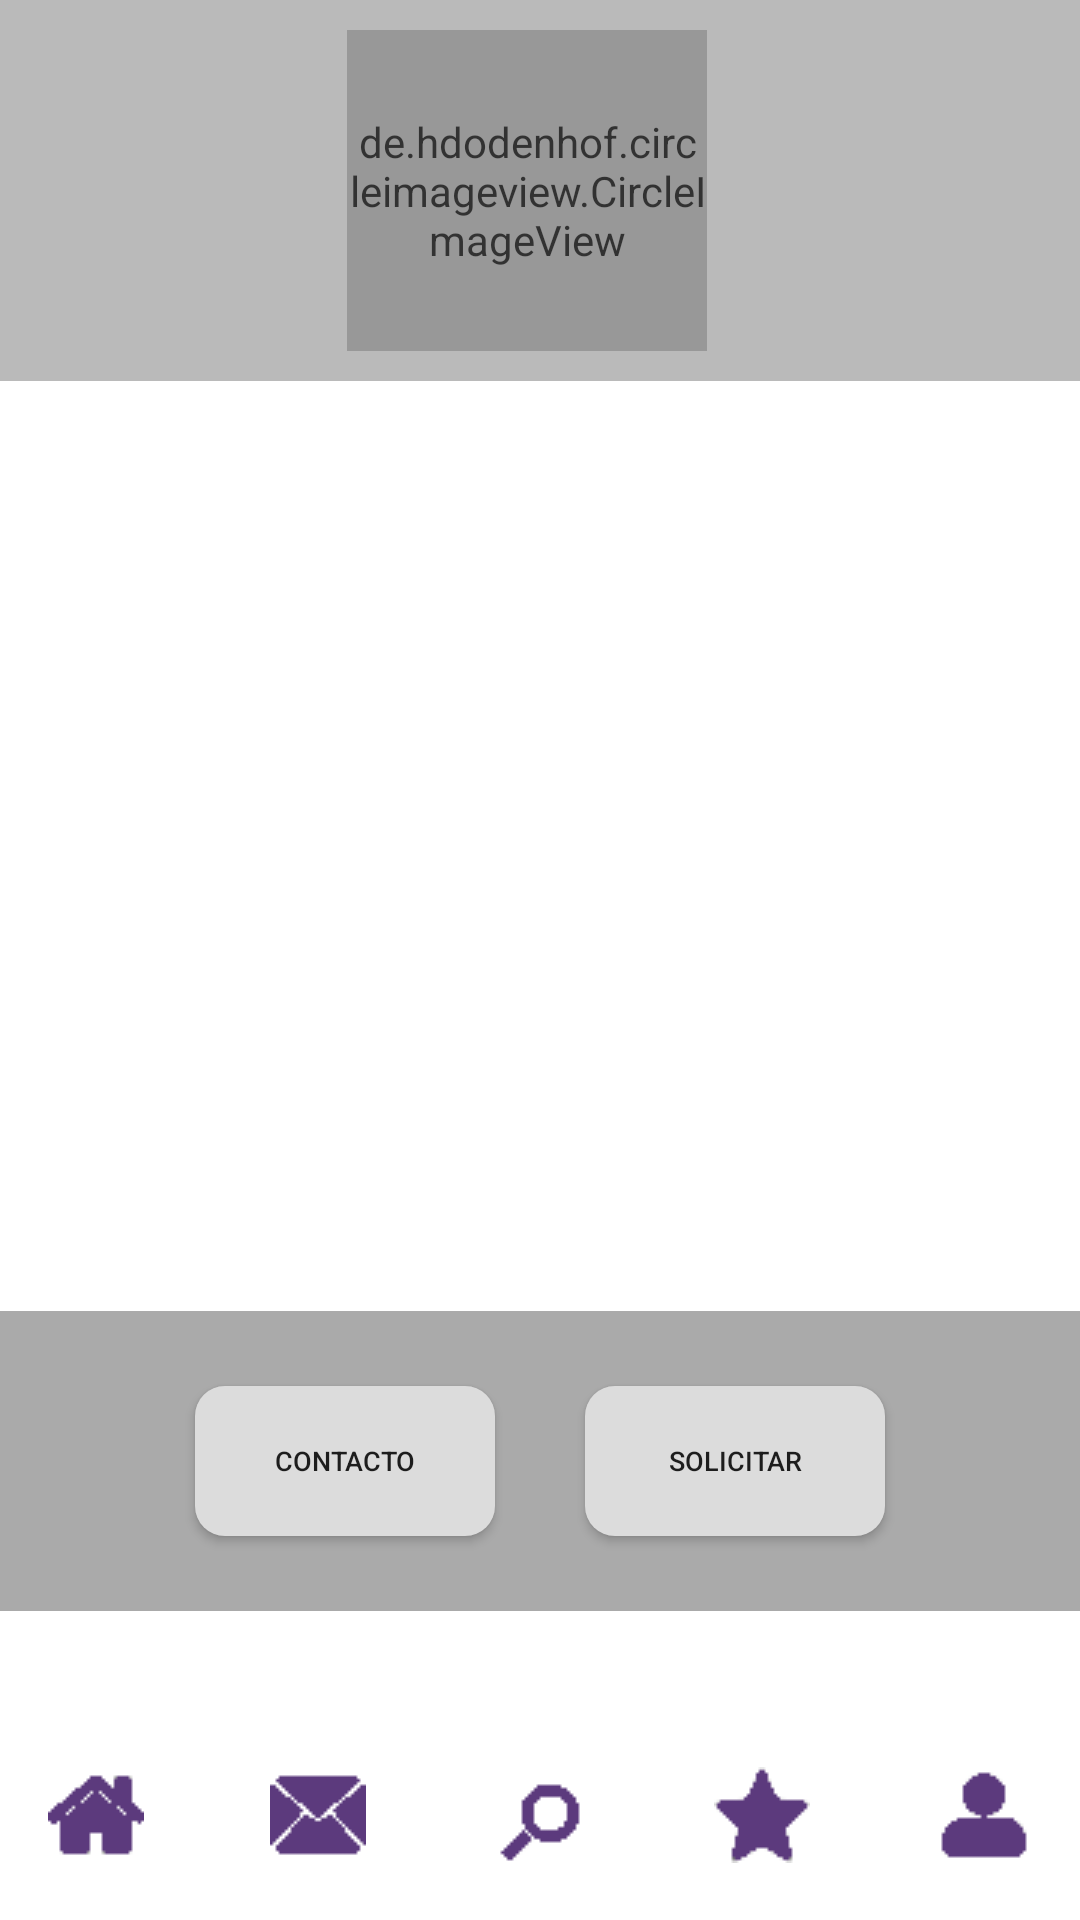

Reconstruct the res/layout file that produces this screen, plus the resources it refers to.
<!-- AndroidManifest.xml: application theme Theme.NetJob -->
<!-- res/layout/activity_detalle_servicio.xml -->
<?xml version="1.0" encoding="utf-8"?>
<androidx.constraintlayout.widget.ConstraintLayout xmlns:android="http://schemas.android.com/apk/res/android"
    xmlns:app="http://schemas.android.com/apk/res-auto"
    xmlns:tools="http://schemas.android.com/tools"
    android:layout_width="match_parent"
    android:layout_height="match_parent"
    tools:context=".DetalleServicio">

    <LinearLayout
        android:layout_width="match_parent"
        android:layout_height="wrap_content"
        android:orientation="vertical"
        tools:ignore="MissingConstraints">

        <androidx.constraintlayout.widget.ConstraintLayout
            android:id="@+id/constraintLayout5"
            android:layout_width="match_parent"
            android:layout_height="wrap_content"
            android:alpha="0.8"
            android:background="@android:color/darker_gray"
            android:gravity="center"
            android:orientation="horizontal"
            android:padding="10dp"
            app:layout_constraintEnd_toEndOf="parent"
            app:layout_constraintHorizontal_bias="0.0"
            app:layout_constraintStart_toStartOf="parent"
            app:layout_constraintTop_toTopOf="parent"
            tools:ignore="MissingConstraints">

            <de.hdodenhof.circleimageview.CircleImageView
                android:id="@+id/profile_image"
                android:layout_width="120dp"
                android:layout_height="107dp"
                android:layout_marginStart="150dp"
                android:layout_marginEnd="150dp"
                android:src="@drawable/usuario"
                app:civ_border_color="#FF000000"
                app:civ_border_width="2dp"
                app:layout_constraintBottom_toBottomOf="parent"
                app:layout_constraintEnd_toEndOf="parent"
                app:layout_constraintHorizontal_bias="0.555"
                app:layout_constraintStart_toStartOf="parent"
                app:layout_constraintTop_toTopOf="parent"
                app:layout_constraintVertical_bias="0.8"
                tools:ignore="MissingConstraints" />

        </androidx.constraintlayout.widget.ConstraintLayout>

        <TextView
            android:id="@+id/descripcionServicio"
            android:layout_width="match_parent"
            android:layout_height="310dp"
            android:textAlignment="center"
            android:textSize="10dp" />

        <LinearLayout
            android:layout_width="match_parent"
            android:layout_height="100dp"
            android:background="@android:color/darker_gray"
            android:gravity="center"
            android:orientation="horizontal"
            tools:ignore="MissingConstraints">

            <Button
                android:layout_width="100dp"
                android:layout_height="50dp"
                android:layout_margin="15dp"
                android:background="@drawable/edit_text_background"
                android:text="Contacto"
                android:textSize="9dp" />

            <Button
                android:layout_width="100dp"
                android:layout_height="50dp"
                android:layout_margin="15dp"
                android:background="@drawable/edit_text_background"
                android:text="Solicitar"
                android:textSize="9dp" />
        </LinearLayout>

    </LinearLayout>

    <LinearLayout
        android:id="@+id/linearLayout4"
        android:layout_width="match_parent"
        android:layout_height="wrap_content"
        android:background="@color/white"
        android:alpha="1"
        android:gravity="center"
        android:orientation="horizontal"
        android:padding="10dp"
        app:layout_constraintBottom_toBottomOf="parent"
        app:layout_constraintEnd_toEndOf="parent"
        app:layout_constraintHorizontal_bias="0.0"
        app:layout_constraintStart_toStartOf="parent"
        tools:ignore="MissingConstraints">

        <ImageButton
            android:onClick="BtnHome"
            android:id="@+id/imageButton"
            android:layout_width="50dp"
            android:layout_height="50dp"
            android:layout_marginHorizontal="12dp"
            android:background="@color/design_default_color_on_primary"
            android:src="@drawable/inicio"></ImageButton>

        <ImageButton
            android:onClick="BtnBuzon"
            android:id="@+id/imageButton1"
            android:layout_width="50dp"
            android:layout_height="50dp"
            android:layout_marginHorizontal="12dp"
            android:background="@color/design_default_color_on_primary"
            android:src="@drawable/buzon"></ImageButton>

        <ImageButton
            android:onClick="BtnBuscar"
            android:id="@+id/imageButton2"
            android:layout_width="50dp"
            android:layout_height="50dp"
            android:layout_marginHorizontal="12dp"
            android:background="@color/design_default_color_on_primary"
            android:src="@drawable/buscar"></ImageButton>

        <ImageButton
            android:onClick="BtnFavoritos"
            android:id="@+id/imageButton3"
            android:layout_width="50dp"
            android:layout_height="50dp"
            android:layout_marginHorizontal="12dp"
            android:background="@color/design_default_color_on_primary"
            android:src="@drawable/favorito"></ImageButton>

        <ImageButton
            android:onClick="BtnPerfil"
            android:id="@+id/imageButton4"
            android:layout_width="50dp"
            android:layout_height="50dp"
            android:layout_marginHorizontal="12dp"
            android:background="@color/design_default_color_on_primary"
            android:src="@drawable/perfil"></ImageButton>
    </LinearLayout>
</androidx.constraintlayout.widget.ConstraintLayout>
<!-- resources referenced by this layout -->
<resources>
  <!-- drawable buscar: png bitmap (drawable, 335 bytes) -->
  <!-- drawable buzon: png bitmap (drawable, 467 bytes) -->
  <!-- drawable edit_text_background (drawable) -->
  <?xml version="1.0" encoding="utf-8"?>
  <selector xmlns:android="http://schemas.android.com/apk/res/android">
      <item>
          <shape
              android:shape="rectangle">
              <solid android:color="#DCDCDC"/>
              <corners android:radius="10dp"/>
          </shape>
      </item>
  
  </selector>
  <!-- drawable favorito: png bitmap (drawable, 490 bytes) -->
  <!-- drawable inicio: png bitmap (drawable, 393 bytes) -->
  <!-- drawable perfil: png bitmap (drawable, 380 bytes) -->
  <style name="Theme.NetJob" parent="Theme.MaterialComponents.DayNight.DarkActionBar">
          
          <item name="colorPrimary">#623A7D</item>
          <item name="colorPrimaryVariant">#5C3A7D</item>
          <item name="colorOnPrimary">#E6E6FA</item>
          
          <item name="colorSecondary">#5C3A7D</item>
          <item name="colorSecondaryVariant">@color/teal_700</item>
          <item name="colorOnSecondary">@color/black</item>
          
          <item name="android:statusBarColor" tools:targetApi="l">?attr/colorPrimaryVariant</item>
          
      </style>
  <!-- not gathered from this repository: default colours our renderer supplied (Android Studio template values) -->
  <color name="teal_700">#FF018786</color>
  <color name="black">#FF000000</color>
  <color name="white">#FFFFFFFF</color>
</resources>
